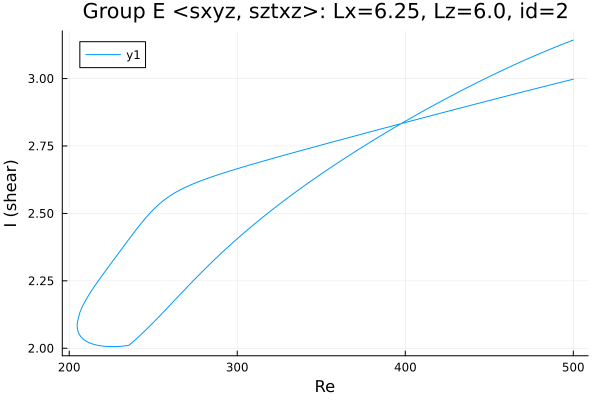

Data behind this chart, as committed beside it:
Re, shear
500.0, 3.143
499.4, 3.141
498, 3.138
496.6, 3.134
495.2, 3.131
493.7, 3.128
492.3, 3.124
490.9, 3.121
489.5, 3.117
488.1, 3.113
486.7, 3.11
485.3, 3.106
483.8, 3.103
482.4, 3.099
481, 3.095
479.6, 3.091
478.2, 3.088
476.8, 3.084
475.4, 3.08
474, 3.076
472.6, 3.072
471.2, 3.068
469.7, 3.065
468.3, 3.061
467.2, 3.057
465.8, 3.053
464.3, 3.049
462.9, 3.045
461.5, 3.041
460.1, 3.037
458.7, 3.033
457.3, 3.029
455.9, 3.025
454.8, 3.021
453.4, 3.017
451.9, 3.013
450.5, 3.009
449.1, 3.005
447.7, 3
446.3, 2.996
444.9, 2.992
443.5, 2.987
442, 2.983
440.6, 2.978
440.4, 2.978
439, 2.973
437.6, 2.969
436.2, 2.964
434.8, 2.96
433.4, 2.955
431.9, 2.951
430.5, 2.946
429.1, 2.941
427.7, 2.937
426.3, 2.932
424.9, 2.928
423.5, 2.923
422, 2.918
420.6, 2.913
419.2, 2.909
... 428 more rows
